Labelled photos from "Air Dataset", an image-classification folder in omarusama8882/MSc.-CNN-Acceleration-on-FPGA-. The possible labels are: airplane, airport, no ship, ship.

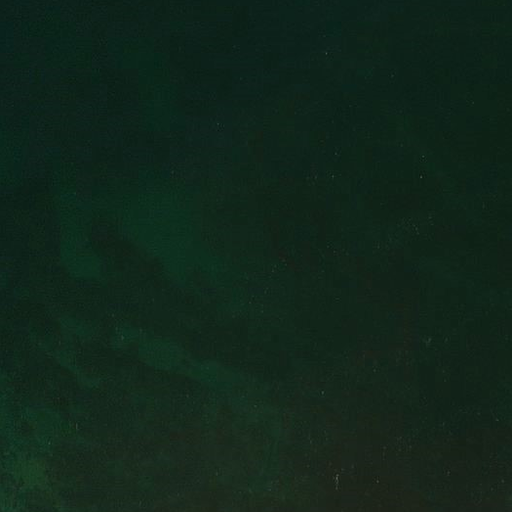
Label: no ship

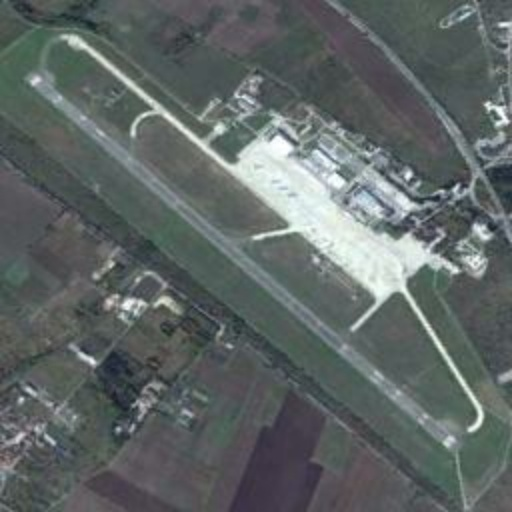
Label: airport

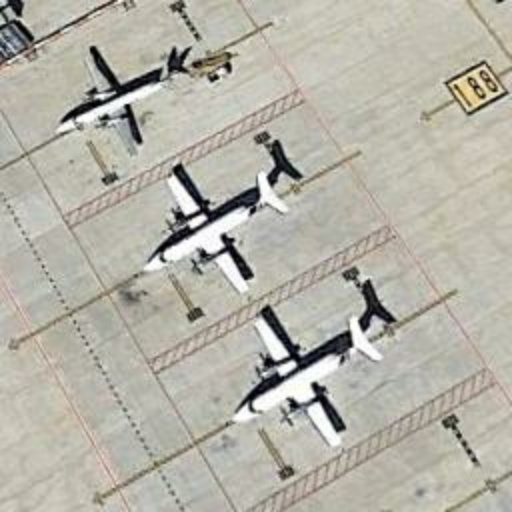
Label: airplane

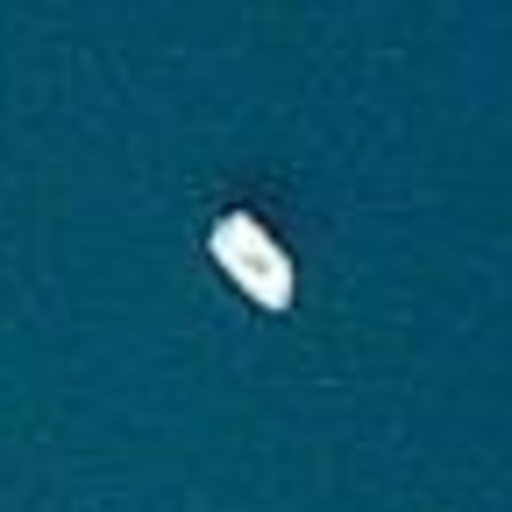
Label: ship

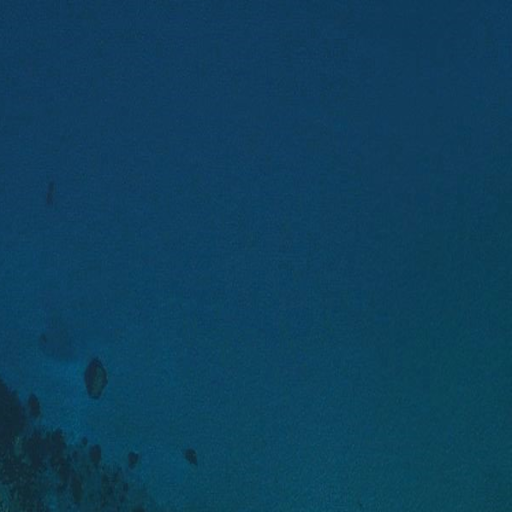
Label: no ship

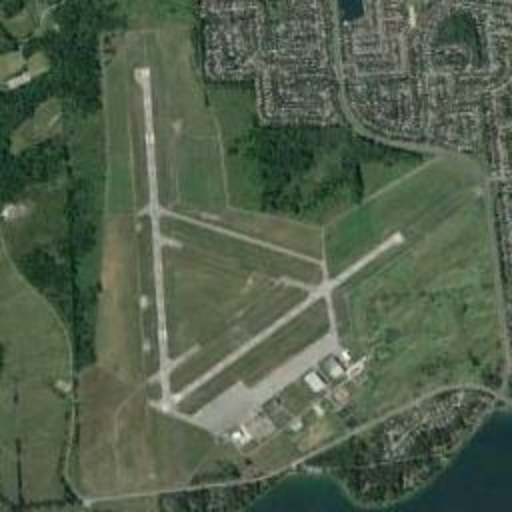
Label: airport
